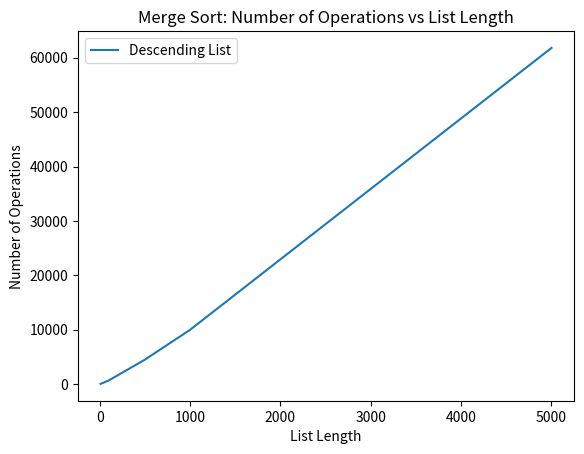

Write the Python code that produced this figure.
import time
import random
import matplotlib.pyplot as plt


def merge_sort(arr):
    operations = 0

    if len(arr) <= 1:
        return arr, operations

    mid = len(arr) // 2
    left_half, left_ops = merge_sort(arr[:mid])
    right_half, right_ops = merge_sort(arr[mid:])
    operations += left_ops + right_ops

    sorted_list, merge_ops = merge(left_half, right_half)
    operations += merge_ops

    return sorted_list, operations


def merge(left, right):
    merged = []
    operations = 0
    left_index = 0
    right_index = 0

    while left_index < len(left) and right_index < len(right):
        if left[left_index] <= right[right_index]:
            merged.append(left[left_index])
            left_index += 1
        else:
            merged.append(right[right_index])
            right_index += 1
        operations += 1

    while left_index < len(left):
        merged.append(left[left_index])
        left_index += 1
        operations += 1

    while right_index < len(right):
        merged.append(right[right_index])
        right_index += 1
        operations += 1

    return merged, operations


list_lengths = [10, 100, 500, 1000, 5000]
descending_ops = []

for length in list_lengths:
    descending_list = list(range(length, 0, -1))
    start_time = time.time()
    _, descending_op = merge_sort(descending_list)
    descending_ops.append(descending_op)
    end_time = time.time()

plt.plot(list_lengths, descending_ops, label='Descending List')
plt.xlabel('List Length')
plt.ylabel('Number of Operations')
plt.title('Merge Sort: Number of Operations vs List Length')
plt.legend()
plt.show()
